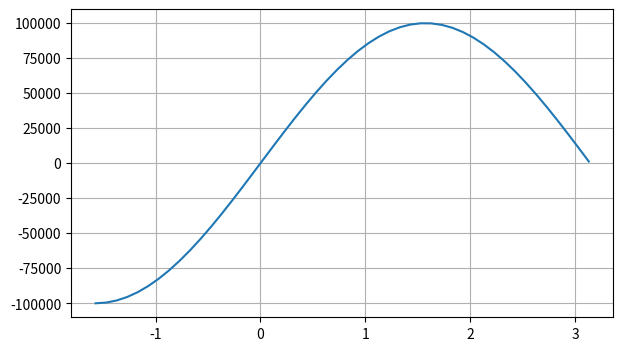

Source code (Python):
import numpy as np
import matplotlib.pyplot as plt
from matplotlib.ticker import NullFormatter, FormatStrFormatter, FuncFormatter, ScalarFormatter, FixedFormatter

"""
Форматы меток координатных осей
Set_xticklabels()
Set_yticklabels()#С помощью этих команд можно отключать о меток графиках
FormatStrFormatter - Устанавливает формат числовых данных, подписей для рисок   
NullFormatter - Отключает вывод подписей у рисок
FuncFormatter - Вызывает функцию для формирования числовых значений. 
ScalarFormatter - Отображает числовые данные, с небольшими манипуляциями
fixedFormator - каждой риске оси присваивает строго определенные значения.
"""
def formatOy(x, pos):
    return f'[{x}]' if x<0 else f'({x})'
fig = plt.figure(figsize=(7,4))
ax = fig.add_subplot()
x = np.arange(-np.pi/2, np.pi, 0.1)
ax.plot(x, np.sin(x) * 1e5)

sf = ScalarFormatter()
sf.set_powerlimits((-6, 6))
ax.yaxis.set_major_formatter(sf)
# ax.plot(x, np.sin(x))

# ax.yaxis.set_major_formatter(sf)#Пропадают значения по оси y
# ax.yaxis.set_major_formatter(FormatStrFormatter("y = %.2f"))#Происходит округление дробных чисел до целого%d, вещественные чила%f
# ax.yaxis.set_major_formatter(FuncFormatter(formatOy))
"""
ax.set_xticklabels([1,-1])#Скрывает значения по оси x и y
ax.set_yticklabels([])
"""

ax.grid()
plt.show()
